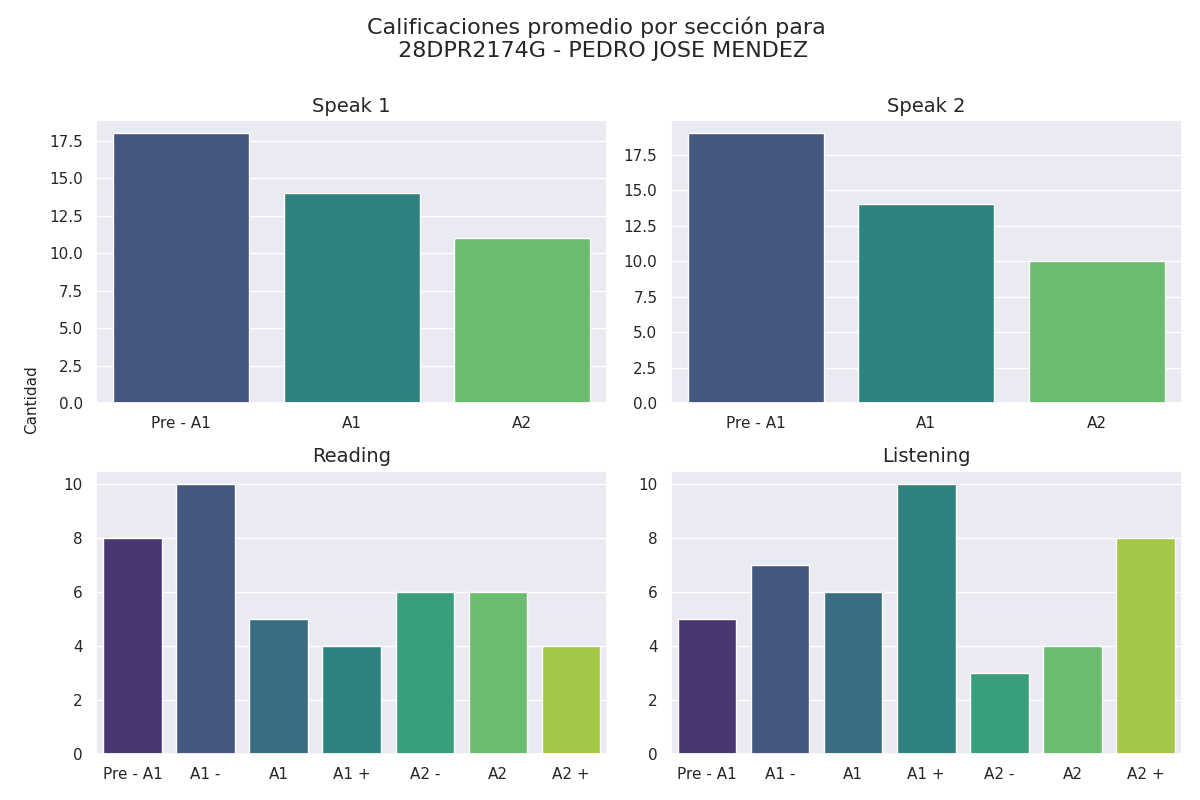

The data file committed next to this chart (first rows):
seccion, calificacion, cantidad
speak 1, Pre - A1, 18
speak 1, A1, 14
speak 1, A2, 11
speak 2, Pre - A1, 19
speak 2, A1, 14
speak 2, A2, 10
reading, Pre - A1, 8
reading, A1 -, 10
reading, A1, 5
reading, A1 +, 4
reading, A2 -, 6
reading, A2, 6
reading, A2 +, 4
listening, Pre - A1, 5
listening, A1 -, 7
listening, A1, 6
listening, A1 +, 10
listening, A2 -, 3
listening, A2, 4
listening, A2 +, 8
